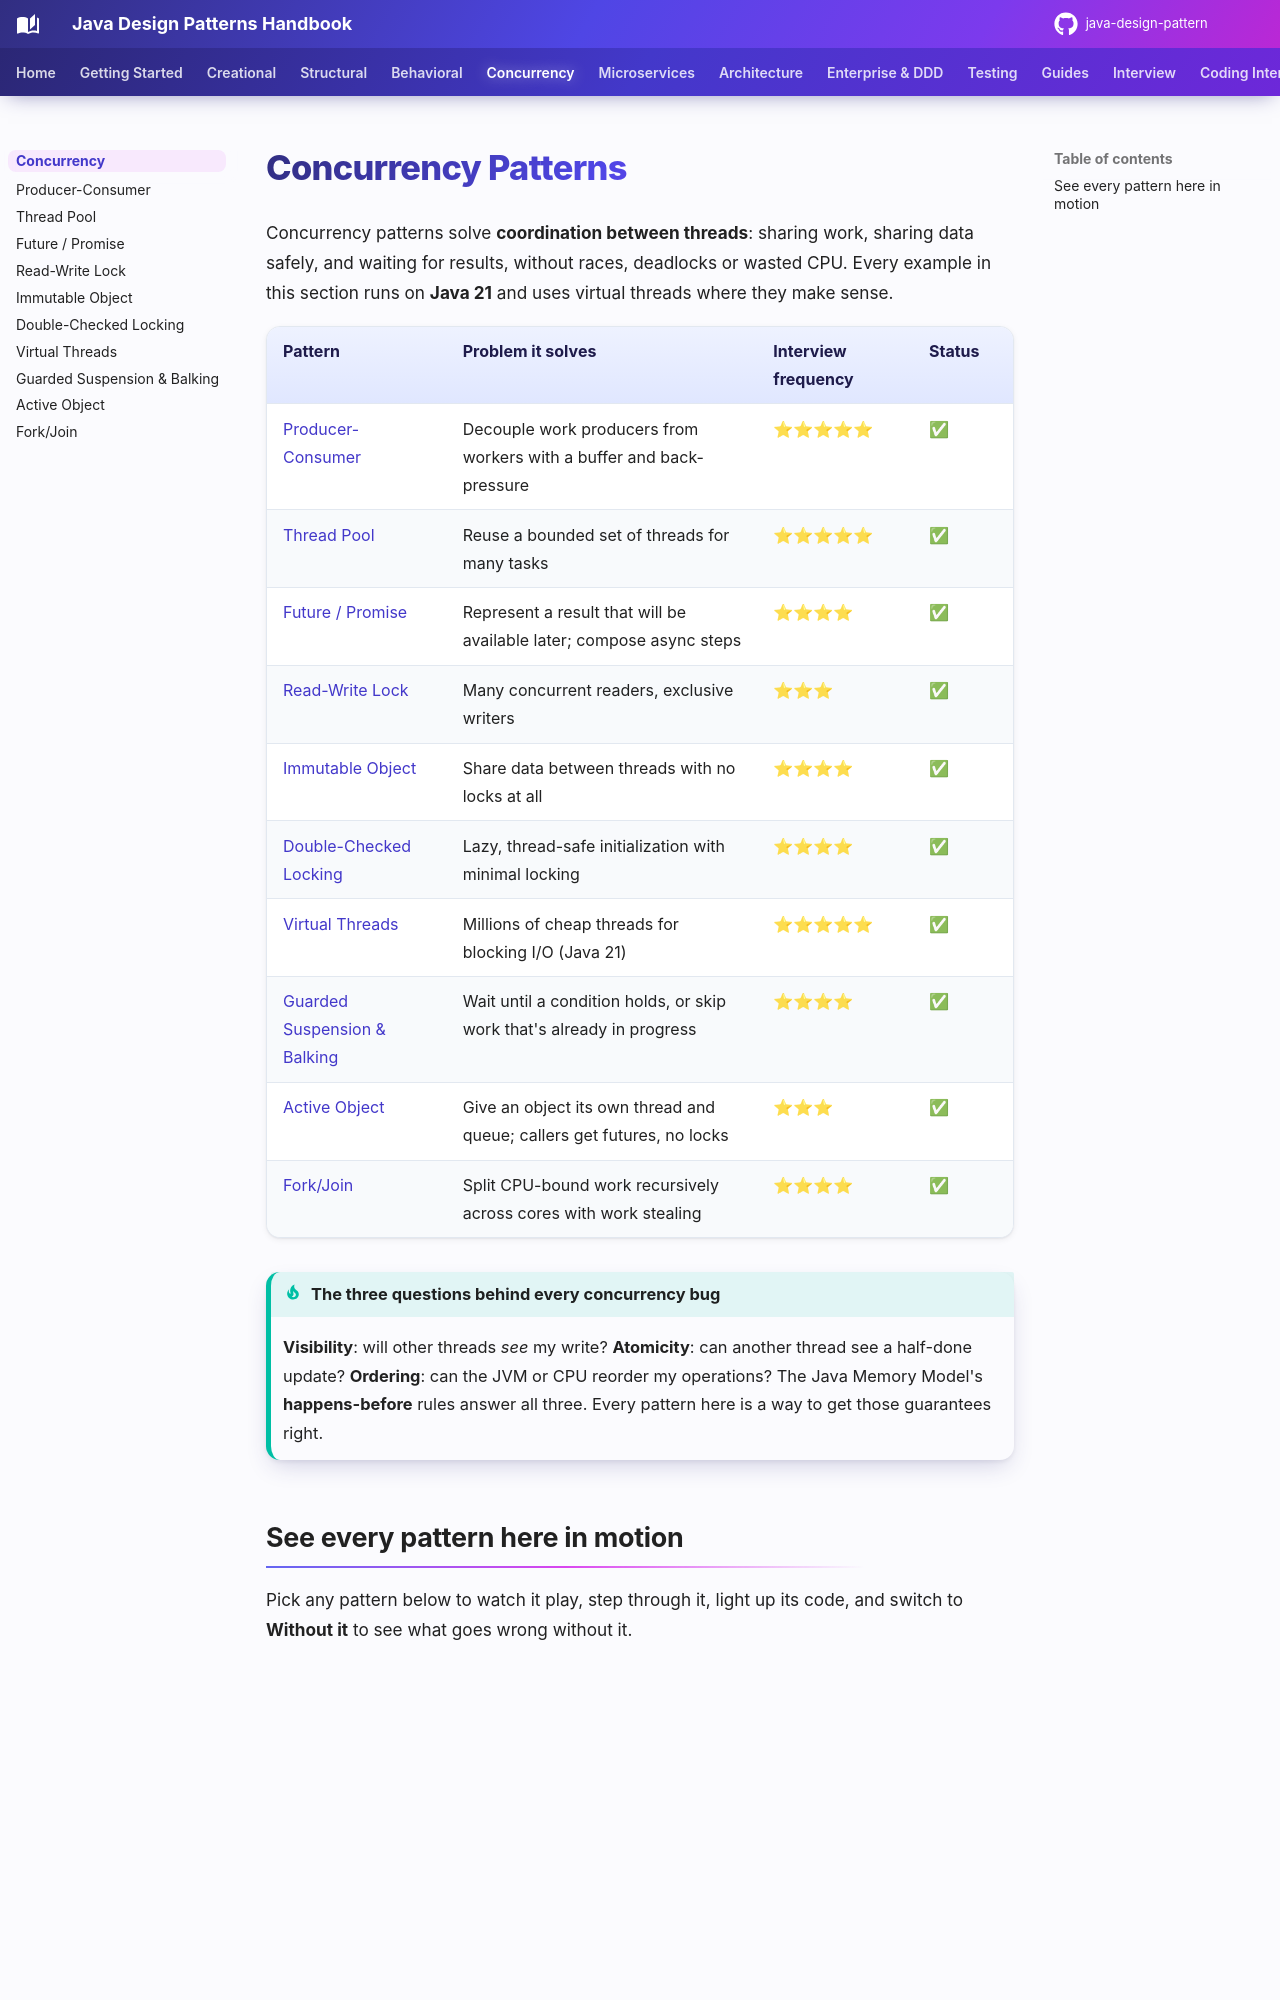

repository: khiruashish/java-design-pattern · page: concurrency/index.html · generator: mkdocs

# Concurrency Patterns

Concurrency patterns solve **coordination between threads**: sharing work, sharing data safely, and waiting for results, without races, deadlocks or wasted CPU. Every example in this section runs on **Java 21** and uses virtual threads where they make sense.

| Pattern | Problem it solves | Interview frequency | Status |
|---|---|---|---|
| [Producer-Consumer](producer-consumer.md) | Decouple work producers from workers with a buffer and back-pressure | ⭐⭐⭐⭐⭐ | ✅ |
| [Thread Pool](thread-pool.md) | Reuse a bounded set of threads for many tasks | ⭐⭐⭐⭐⭐ | ✅ |
| [Future / Promise](future-promise.md) | Represent a result that will be available later; compose async steps | ⭐⭐⭐⭐ | ✅ |
| [Read-Write Lock](read-write-lock.md) | Many concurrent readers, exclusive writers | ⭐⭐⭐ | ✅ |
| [Immutable Object](immutable-object.md) | Share data between threads with no locks at all | ⭐⭐⭐⭐ | ✅ |
| [Double-Checked Locking](double-checked-locking.md) | Lazy, thread-safe initialization with minimal locking | ⭐⭐⭐⭐ | ✅ |
| [Virtual Threads](virtual-threads.md) | Millions of cheap threads for blocking I/O (Java 21) | ⭐⭐⭐⭐⭐ | ✅ |
| [Guarded Suspension & Balking](guarded-suspension-balking.md) | Wait until a condition holds, or skip work that's already in progress | ⭐⭐⭐⭐ | ✅ |
| [Active Object](active-object.md) | Give an object its own thread and queue; callers get futures, no locks | ⭐⭐⭐ | ✅ |
| [Fork/Join](fork-join.md) | Split CPU-bound work recursively across cores with work stealing | ⭐⭐⭐⭐ | ✅ |
